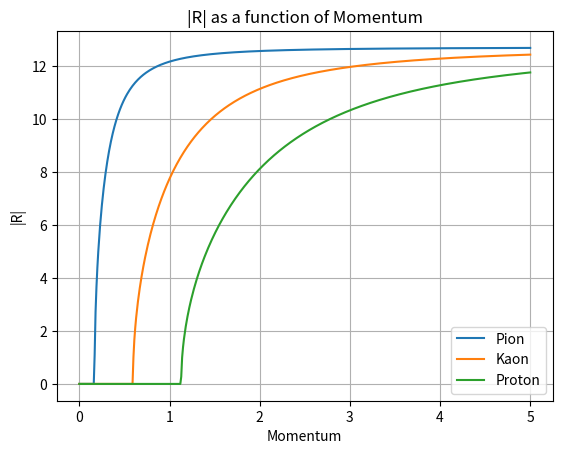

Source code (Python):
import numpy as np
import matplotlib.pyplot as plt
# Constants
t_gap = 8  # example values, please replace with actual constants
phi_prime = 2

theta_p = 0
r_w = 1
L = 0.5
q_w = 0.5
n_f = 1.3
n_q = 1.4
n_g = 1
mass_Pion = 0.1396
mass_Kaon = 0.4937
mass_Proton = 0.938

# Function to compute Cerenkov angle
def calcCkovFromMass(p, m):
    p_sq = p**2
    cos_ckov_denom = p*n_f

    # sanity check
    if p_sq + m*m < 0:
        return 0

    cos_ckov = np.sqrt(p_sq + m*m)/cos_ckov_denom

    # sanity check
    if cos_ckov > 1 or cos_ckov < -1:
        return 0

    ckovAngle = np.arccos(cos_ckov)

    return ckovAngle

# Function to compute t_z
def compute_t_z(t_gap, theta_p, phi_prime, theta_c, r_w, L, q_w, n_f, n_q, n_g):
    sin_theta_c = np.sin(theta_c)
    cos_phi_prime = np.cos(phi_prime)
    tan_theta_p = np.tan(theta_p)

    term1 = (r_w - L) / (np.sqrt(1 - sin_theta_c**2))
    term2 = (q_w * n_f) / (np.sqrt(n_q**2 - (n_f * sin_theta_c)**2))

    numerator = t_gap + tan_theta_p * cos_phi_prime * sin_theta_c * (term1 + term2)
    denominator = 1 - ((tan_theta_p * cos_phi_prime * sin_theta_c * n_f) / (np.sqrt(n_g**2 - (n_f * sin_theta_c)**2)))

    return numerator / denominator


def calculate_tan(sin_value):
    # Calculate cosine value using the identity cos(x) = sqrt(1 - sin(x)^2)
    cos_value = np.sqrt(1 - sin_value**2)

    # Calculate tangent value using the identity tan(x) = sin(x) / cos(x)
    tan_value = sin_value / cos_value

    return tan_value

# Function to compute |R|
def compute_R(theta_c, phi_prime, theta_p, r_w, L, q_w, n_f, n_q, n_g, t_gap):
    sin_theta_c = np.sin(theta_c)
    sin_theta_qz = n_f/n_q*sin_theta_c
    sin_theta_0 = n_f/n_g*sin_theta_c

    term1 = (r_w - L) * calculate_tan(sin_theta_c)
    term2 = q_w  * calculate_tan(sin_theta_qz)
    term3 = t_gap * calculate_tan(sin_theta_0)
    R = (term1 + term2 + term3)
    return R / np.cos(theta_p)

# Momentum values
momentum_values = np.arange(0, 5.01, 0.01)

# Cerenkov angles for each momentum value
ckov_pion = [calcCkovFromMass(p, mass_Pion) for p in momentum_values]
ckov_kaon = [calcCkovFromMass(p, mass_Kaon) for p in momentum_values]
ckov_proton = [calcCkovFromMass(p, mass_Proton) for p in momentum_values]

# Compute |R| for each particle type
R_pion = [compute_R(theta_c, phi_prime, theta_p, r_w, L, q_w, n_f, n_q, n_g, t_gap) for theta_c in ckov_pion]
R_kaon = [compute_R(theta_c, phi_prime, theta_p, r_w, L, q_w, n_f, n_q, n_g, t_gap) for theta_c in ckov_kaon]
R_proton = [compute_R(theta_c, phi_prime, theta_p, r_w, L, q_w, n_f, n_q, n_g, t_gap) for theta_c in ckov_proton]

# Plot |R| as a function of momentum for each particle type
plt.plot(momentum_values, R_pion, label='Pion')
plt.plot(momentum_values, R_kaon, label='Kaon')
plt.plot(momentum_values, R_proton, label='Proton')

# Labels and legend
plt.xlabel('Momentum')
plt.ylabel('|R|')
plt.title('|R| as a function of Momentum')
plt.legend()
plt.grid(True)
plt.show()
